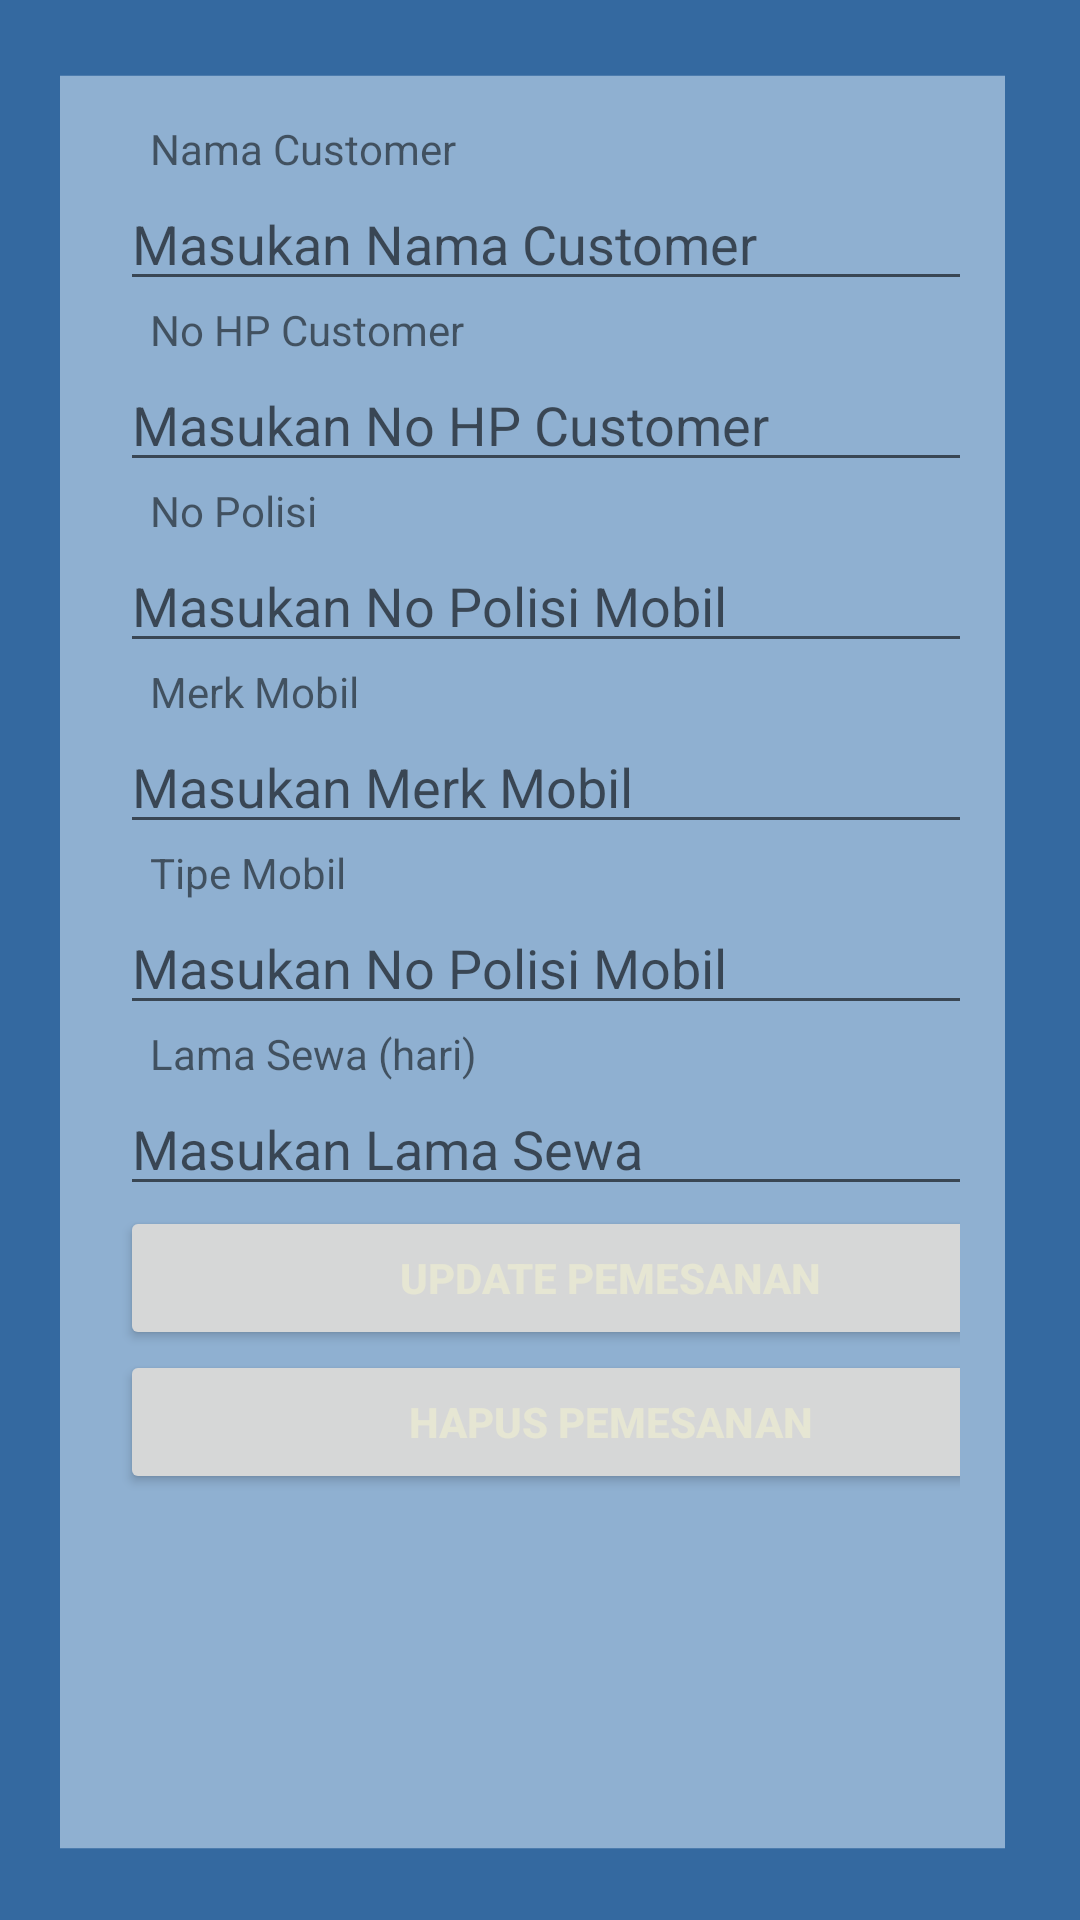

Write the Android layout XML for this screen, with the resource values it uses.
<!-- AndroidManifest.xml: application theme Theme.Pizgo_Solution -->
<!-- res/layout/activity_edit_tampil_pemesanan.xml -->
<?xml version="1.0" encoding="utf-8"?>
<LinearLayout xmlns:android="http://schemas.android.com/apk/res/android"
    xmlns:app="http://schemas.android.com/apk/res-auto"
    xmlns:tools="http://schemas.android.com/tools"
    android:layout_width="match_parent"
    android:layout_height="match_parent"
    android:padding="40dp"
    android:orientation="vertical"
    android:background="@drawable/bg_list"
    tools:context=".EditTampilPemesanan">

    <LinearLayout
        android:layout_width="327dp"
        android:orientation="vertical"
        android:layout_height="577dp">

        <TextView
            android:paddingLeft="10dp"
            android:layout_width="wrap_content"
            android:layout_height="wrap_content"
            android:text="Nama Customer"/>

        <EditText
            android:layout_width="match_parent"
            android:layout_height="wrap_content"
            android:hint="Masukan Nama Customer"
            android:id="@+id/editTextNama_Customer"/>

        <TextView
            android:paddingLeft="10dp"
            android:layout_width="wrap_content"
            android:layout_height="wrap_content"
            android:text="No HP Customer"/>

        <EditText
            android:layout_width="match_parent"
            android:layout_height="wrap_content"
            android:hint="Masukan No HP Customer"
            android:maxLength="12"
            android:inputType="number"
            android:id="@+id/editTextNo_HP"/>

        <TextView
            android:paddingLeft="10dp"
            android:layout_width="wrap_content"
            android:layout_height="wrap_content"
            android:text="No Polisi"/>

        <EditText
            android:layout_width="match_parent"
            android:layout_height="wrap_content"
            android:hint="Masukan No Polisi Mobil"
            android:maxLength="9"
            android:id="@+id/editTextNo_Pol_Mobil"/>

        <TextView
            android:paddingLeft="10dp"
            android:layout_width="wrap_content"
            android:layout_height="wrap_content"
            android:text="Merk Mobil"/>

        <EditText
            android:layout_width="match_parent"
            android:layout_height="wrap_content"
            android:hint="Masukan Merk Mobil"
            android:id="@+id/editTextMerk_Mobil"/>

        <TextView
            android:paddingLeft="10dp"
            android:layout_width="wrap_content"
            android:layout_height="wrap_content"
            android:text="Tipe Mobil"/>

        <EditText
            android:layout_width="match_parent"
            android:layout_height="wrap_content"
            android:hint="Masukan No Polisi Mobil"
            android:id="@+id/editTextTipe_Mobil"/>


        <TextView
            android:paddingLeft="10dp"
            android:layout_width="wrap_content"
            android:layout_height="wrap_content"
            android:text="Lama Sewa (hari)"/>

        <EditText
            android:layout_width="match_parent"
            android:layout_height="wrap_content"
            android:hint="Masukan Lama Sewa"
            android:maxLength="2"
            android:inputType="number"
            android:id="@+id/editTextLama_Sewa"/>


        <Button
            android:textColor="@color/warnatext"
            android:textStyle="bold"
            android:layout_width="match_parent"
            android:layout_height="wrap_content"
            android:text="Update Pemesanan"
            android:id="@+id/buttonUpdate_Pemesanan"/>


        <Button
            android:textColor="@color/warnatext"
            android:textStyle="bold"
            android:layout_width="match_parent"
            android:layout_height="wrap_content"
            android:text="Hapus Pemesanan"
            android:id="@+id/buttonHapus_Pemesanan"/>

    </LinearLayout>


</LinearLayout>
<!-- resources referenced by this layout -->
<resources>
  <color name="warnatext">#E6E6D3</color>
  <!-- drawable bg_list: png bitmap (drawable, 13854 bytes) -->
  <style name="Theme.Pizgo_Solution" parent="Theme.MaterialComponents.DayNight.DarkActionBar">
          
          <item name="colorPrimary">@color/purple_500</item>
          <item name="colorPrimaryVariant">@color/purple_700</item>
          <item name="colorOnPrimary">@color/white</item>
          
          <item name="colorSecondary">@color/teal_200</item>
          <item name="colorSecondaryVariant">@color/teal_700</item>
          <item name="colorOnSecondary">@color/black</item>
          
          <item name="android:statusBarColor" tools:targetApi="l">?attr/colorPrimaryVariant</item>
          
      </style>
  <color name="purple_500">#FF6200EE</color>
  <color name="purple_700">#FF3700B3</color>
  <color name="white">#FFFFFFFF</color>
  <color name="teal_200">#FF03DAC5</color>
  <color name="teal_700">#FF018786</color>
  <color name="black">#FF000000</color>
</resources>
